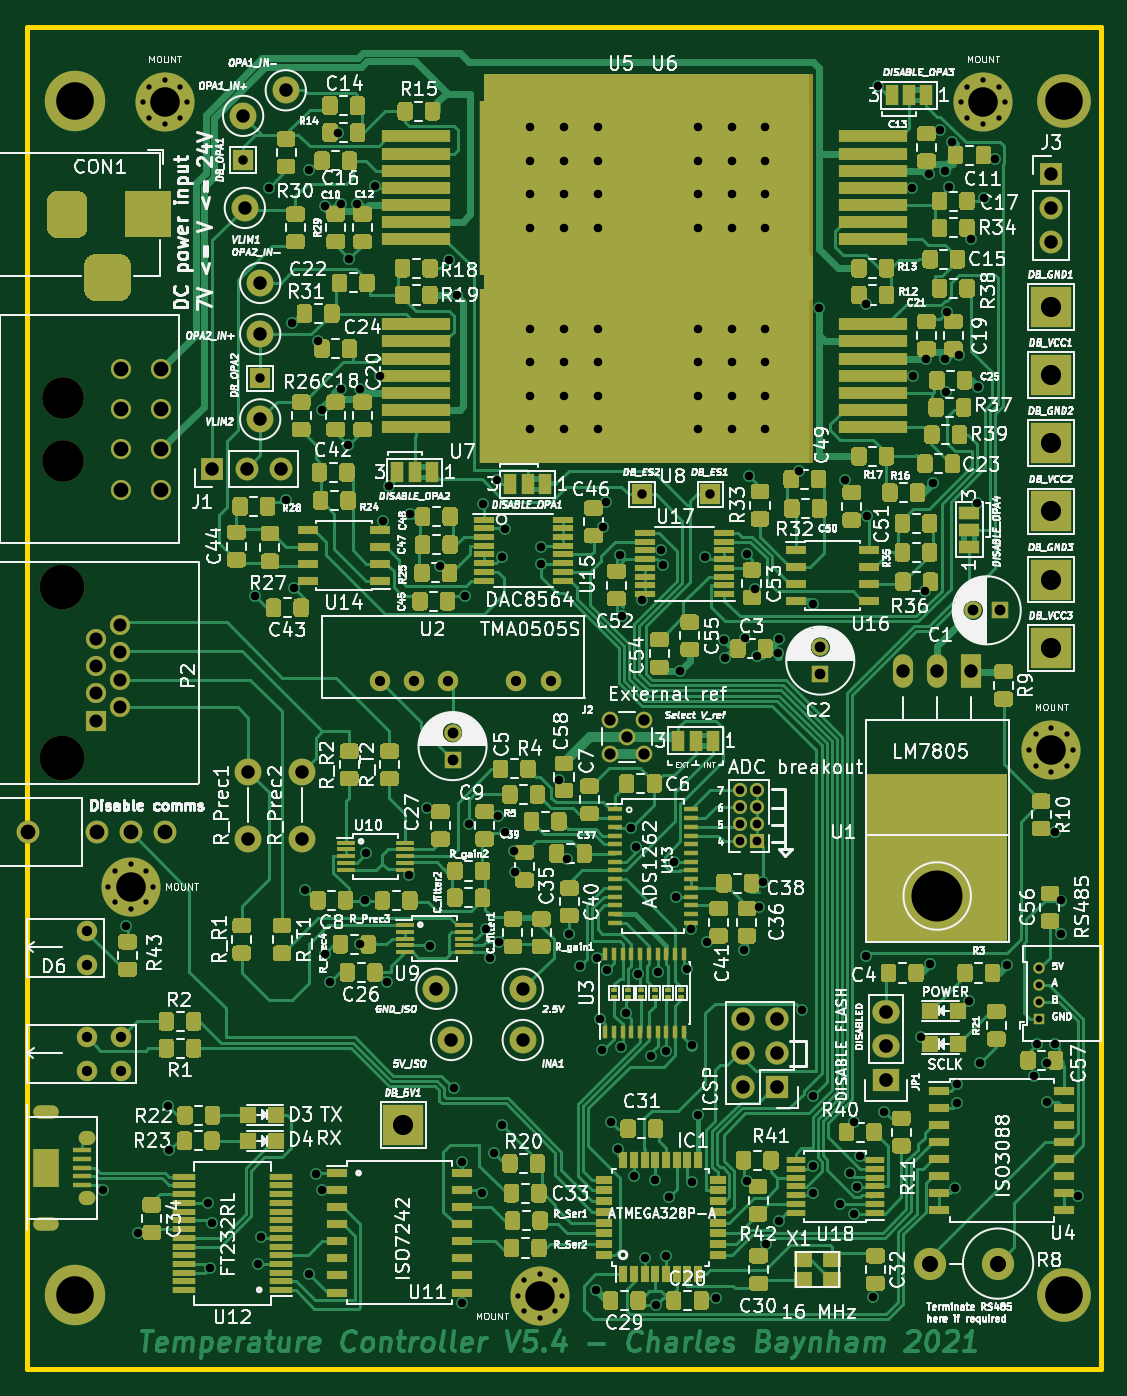
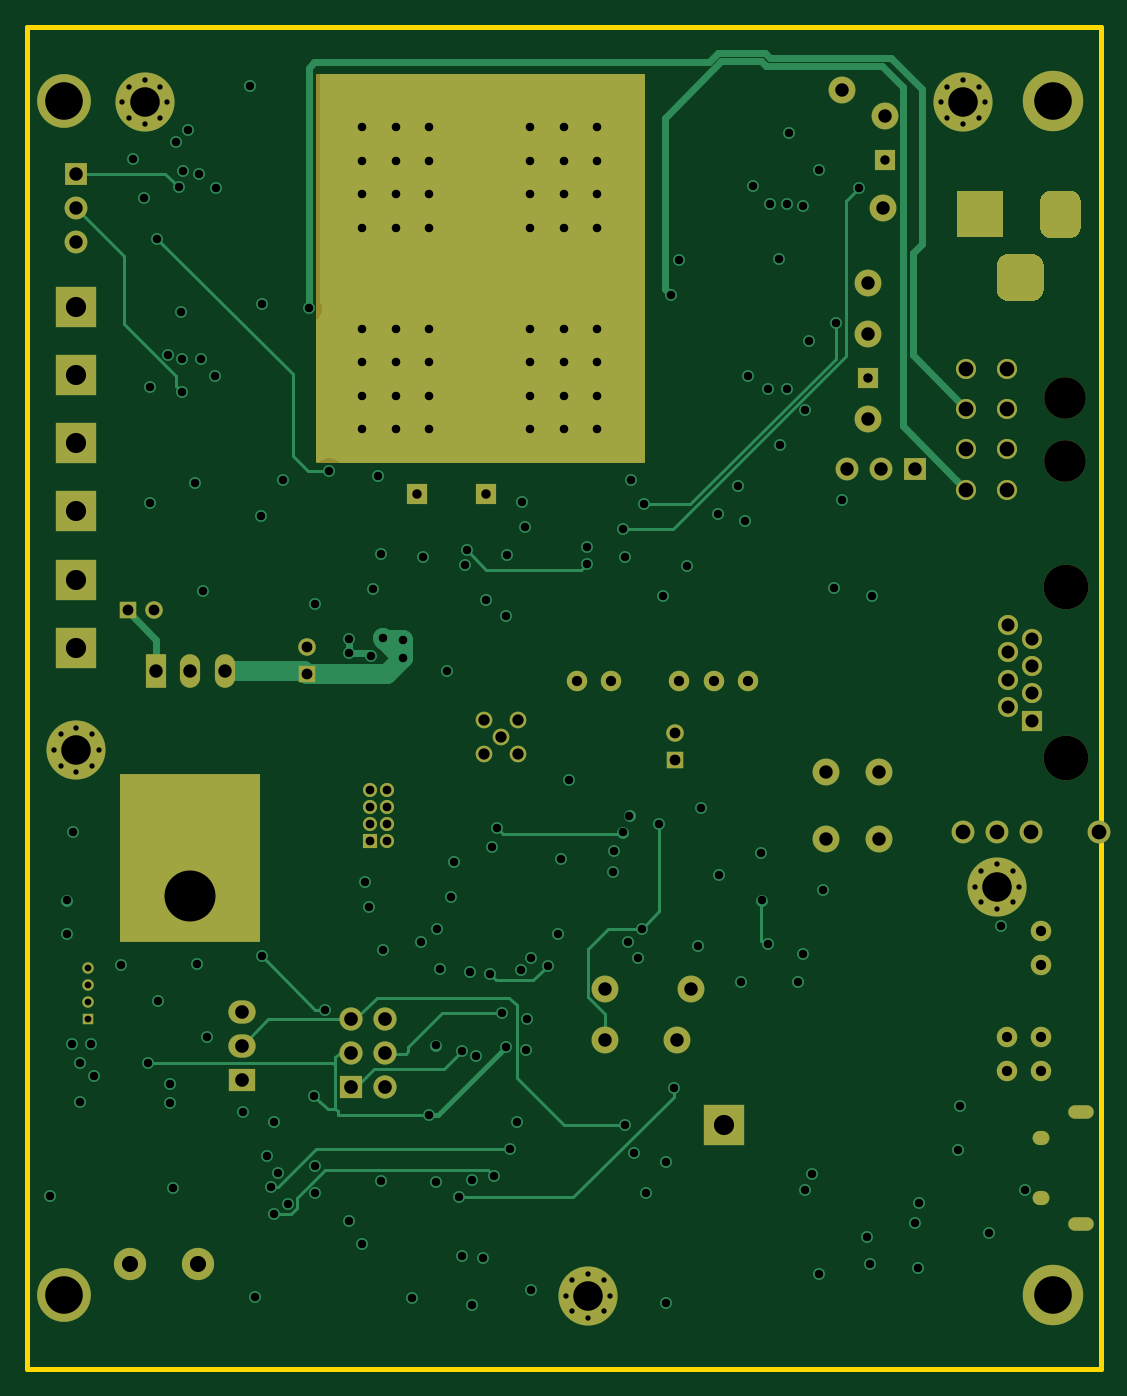
Circuit board: 11 layer files. Board 80.0 x 100.0 mm.
- bottom_copper: TempCtrl-B_Cu.gbl (22405 bytes)
- bottom_mask: TempCtrl-B_Mask.gbs (6603 bytes)
- paste: TempCtrl-B_Paste.gbp (556 bytes)
- bottom_silk: TempCtrl-B_SilkS.gbo (497 bytes)
- outline: TempCtrl-Edge_Cuts.gm1 (736 bytes)
- top_copper: TempCtrl-F_Cu.gtl (206486 bytes)
- top_mask: TempCtrl-F_Mask.gts (87871 bytes)
- paste: TempCtrl-F_Paste.gtp (80978 bytes)
- top_silk: TempCtrl-F_SilkS.gto (289024 bytes)
- drill: TempCtrl-NPTH.drl (359 bytes)
- drill: TempCtrl-PTH.drl (6561 bytes)

=== bottom_copper: TempCtrl-B_Cu.gbl (22405 bytes, source omitted) ===
=== bottom_mask: TempCtrl-B_Mask.gbs ===
G04 #@! TF.GenerationSoftware,KiCad,Pcbnew,(5.1.9)-1*
G04 #@! TF.CreationDate,2021-04-09T18:10:10+01:00*
G04 #@! TF.ProjectId,TempCtrl,54656d70-4374-4726-9c2e-6b696361645f,v4.3D*
G04 #@! TF.SameCoordinates,Original*
G04 #@! TF.FileFunction,Soldermask,Bot*
G04 #@! TF.FilePolarity,Negative*
%FSLAX46Y46*%
G04 Gerber Fmt 4.6, Leading zero omitted, Abs format (unit mm)*
G04 Created by KiCad (PCBNEW (5.1.9)-1) date 2021-04-09 18:10:10*
%MOMM*%
%LPD*%
G01*
G04 APERTURE LIST*
%ADD10O,1.727200X1.727200*%
%ADD11R,1.727200X1.727200*%
%ADD12C,1.240000*%
%ADD13R,3.000000X3.000000*%
%ADD14C,4.400000*%
%ADD15C,0.700000*%
%ADD16O,1.700000X1.700000*%
%ADD17R,1.700000X1.700000*%
%ADD18R,1.500000X1.500000*%
%ADD19C,1.524000*%
%ADD20O,2.400000X2.400000*%
%ADD21C,2.400000*%
%ADD22C,2.000000*%
%ADD23R,1.300000X1.300000*%
%ADD24C,1.300000*%
%ADD25O,1.900000X1.000000*%
%ADD26O,1.250000X1.050000*%
%ADD27R,10.500000X12.500000*%
%ADD28O,1.501140X2.499360*%
%ADD29R,1.501140X2.499360*%
%ADD30C,5.080000*%
%ADD31R,0.850000X0.850000*%
%ADD32C,0.850000*%
%ADD33R,2.032000X1.727200*%
%ADD34O,2.032000X1.727200*%
%ADD35C,1.998980*%
%ADD36C,3.100000*%
%ADD37C,1.500000*%
%ADD38C,4.500000*%
%ADD39C,3.330000*%
%ADD40C,4.000000*%
%ADD41R,1.050000X1.050000*%
%ADD42C,1.050000*%
%ADD43C,1.700000*%
%ADD44R,3.500000X3.500000*%
%ADD45C,0.254000*%
%ADD46C,0.150000*%
G04 APERTURE END LIST*
D10*
X218313000Y-108902500D03*
X220853000Y-108902500D03*
X218313000Y-111442500D03*
X220853000Y-111442500D03*
X218313000Y-113982500D03*
D11*
X220853000Y-113982500D03*
D12*
X209700000Y-87900000D03*
X208430000Y-86630000D03*
X210970000Y-89170000D03*
X210970000Y-86630000D03*
X208430000Y-89170000D03*
D13*
X193040000Y-116840000D03*
D14*
X175260000Y-40640000D03*
D15*
X176910000Y-40640000D03*
X176426726Y-41806726D03*
X175260000Y-42290000D03*
X174093274Y-41806726D03*
X173610000Y-40640000D03*
X174093274Y-39473274D03*
X175260000Y-38990000D03*
X176426726Y-39473274D03*
D14*
X241300000Y-88900000D03*
D15*
X242950000Y-88900000D03*
X242466726Y-90066726D03*
X241300000Y-90550000D03*
X240133274Y-90066726D03*
X239650000Y-88900000D03*
X240133274Y-87733274D03*
X241300000Y-87250000D03*
X242466726Y-87733274D03*
X173886726Y-97893274D03*
X172720000Y-97410000D03*
X171553274Y-97893274D03*
X171070000Y-99060000D03*
X171553274Y-100226726D03*
X172720000Y-100710000D03*
X173886726Y-100226726D03*
X174370000Y-99060000D03*
D14*
X172720000Y-99060000D03*
X203200000Y-129540000D03*
D15*
X204850000Y-129540000D03*
X204366726Y-130706726D03*
X203200000Y-131190000D03*
X202033274Y-130706726D03*
X201550000Y-129540000D03*
X202033274Y-128373274D03*
X203200000Y-127890000D03*
X204366726Y-128373274D03*
X237386726Y-39473274D03*
X236220000Y-38990000D03*
X235053274Y-39473274D03*
X234570000Y-40640000D03*
X235053274Y-41806726D03*
X236220000Y-42290000D03*
X237386726Y-41806726D03*
X237870000Y-40640000D03*
D14*
X236220000Y-40640000D03*
D16*
X241300000Y-51054000D03*
X241300000Y-48514000D03*
D17*
X241300000Y-45974000D03*
D16*
X183896000Y-67945000D03*
X181356000Y-67945000D03*
D17*
X178816000Y-67945000D03*
D18*
X181102000Y-44958000D03*
X210820000Y-69850000D03*
X182372000Y-61214000D03*
X215900000Y-69850000D03*
D13*
X241300000Y-81280000D03*
X241300000Y-71120000D03*
X241300000Y-60960000D03*
X241300000Y-76200000D03*
X241300000Y-66040000D03*
X241300000Y-55880000D03*
D19*
X169440000Y-104920000D03*
X169440000Y-102380000D03*
D20*
X232256000Y-127146000D03*
D21*
X237336000Y-127146000D03*
D22*
X181102000Y-41656000D03*
X184277000Y-39751000D03*
X181229000Y-48514000D03*
X182372000Y-57912000D03*
X182372000Y-54102000D03*
X182372000Y-64262000D03*
D23*
X224090000Y-83230000D03*
D24*
X224090000Y-81230000D03*
D19*
X204000000Y-83730000D03*
X201460000Y-83730000D03*
X196380000Y-83730000D03*
X193840000Y-83730000D03*
X191300000Y-83730000D03*
X169440000Y-110280000D03*
X169440000Y-112820000D03*
X171980000Y-110280000D03*
X171980000Y-112820000D03*
D25*
X166450000Y-115825000D03*
X166450000Y-124175000D03*
D26*
X169450000Y-117775000D03*
X169450000Y-122225000D03*
D27*
X232800000Y-96964000D03*
D28*
X232800000Y-83000000D03*
D29*
X235340000Y-83000000D03*
D28*
X230260000Y-83000000D03*
D30*
X232800000Y-99750000D03*
D31*
X240400000Y-108900000D03*
D32*
X240400000Y-107650000D03*
X240400000Y-106400000D03*
X240400000Y-105150000D03*
D33*
X229000000Y-113500000D03*
D34*
X229000000Y-110960000D03*
X229000000Y-108420000D03*
D35*
X185500000Y-90500640D03*
X185500000Y-95501900D03*
X181500000Y-90500640D03*
X181500000Y-95501900D03*
D36*
X167680000Y-67340000D03*
D37*
X175000000Y-69500000D03*
X172000000Y-69500000D03*
X172000000Y-66500000D03*
X175000000Y-66500000D03*
X175000000Y-63500000D03*
X172000000Y-63500000D03*
X175000000Y-60500000D03*
X172000000Y-60500000D03*
D36*
X167680000Y-62660000D03*
D38*
X168570000Y-129450000D03*
X168570000Y-40550000D03*
D39*
X167600000Y-89480000D03*
X167600000Y-76780000D03*
D18*
X170140000Y-86710000D03*
D37*
X171920000Y-85690000D03*
X170140000Y-84670000D03*
X171920000Y-83650000D03*
X170140000Y-82630000D03*
X171920000Y-81610000D03*
X170140000Y-80590000D03*
X171920000Y-79570000D03*
D40*
X242240000Y-129450000D03*
X242240000Y-40550000D03*
D41*
X219400000Y-95700000D03*
D42*
X219400000Y-94430000D03*
X219400000Y-93160000D03*
X219400000Y-91890000D03*
X218130000Y-94430000D03*
X218130000Y-93160000D03*
X218130000Y-91890000D03*
X218130000Y-95700000D03*
D23*
X237490000Y-78486000D03*
D24*
X235490000Y-78486000D03*
D23*
X196700000Y-89600000D03*
D24*
X196700000Y-87600000D03*
D43*
X165100000Y-95000000D03*
X170180000Y-95000000D03*
X172720000Y-95000000D03*
X175260000Y-95000000D03*
D22*
X201930000Y-110490000D03*
X195500000Y-106680000D03*
X201930000Y-106680000D03*
X196596000Y-110490000D03*
D44*
X174000000Y-49000000D03*
G36*
G01*
X166500000Y-50000000D02*
X166500000Y-48000000D01*
G75*
G02*
X167250000Y-47250000I750000J0D01*
G01*
X168750000Y-47250000D01*
G75*
G02*
X169500000Y-48000000I0J-750000D01*
G01*
X169500000Y-50000000D01*
G75*
G02*
X168750000Y-50750000I-750000J0D01*
G01*
X167250000Y-50750000D01*
G75*
G02*
X166500000Y-50000000I0J750000D01*
G01*
G37*
G36*
G01*
X169250000Y-54575000D02*
X169250000Y-52825000D01*
G75*
G02*
X170125000Y-51950000I875000J0D01*
G01*
X171875000Y-51950000D01*
G75*
G02*
X172750000Y-52825000I0J-875000D01*
G01*
X172750000Y-54575000D01*
G75*
G02*
X171875000Y-55450000I-875000J0D01*
G01*
X170125000Y-55450000D01*
G75*
G02*
X169250000Y-54575000I0J875000D01*
G01*
G37*
D45*
X223373000Y-67373000D02*
X199127000Y-67373000D01*
X199127000Y-38627000D01*
X223373000Y-38627000D01*
X223373000Y-67373000D01*
D46*
G36*
X223373000Y-67373000D02*
G01*
X199127000Y-67373000D01*
X199127000Y-38627000D01*
X223373000Y-38627000D01*
X223373000Y-67373000D01*
G37*
M02*

=== paste: TempCtrl-B_Paste.gbp ===
G04 #@! TF.GenerationSoftware,KiCad,Pcbnew,(5.1.9)-1*
G04 #@! TF.CreationDate,2021-04-09T18:10:10+01:00*
G04 #@! TF.ProjectId,TempCtrl,54656d70-4374-4726-9c2e-6b696361645f,v4.3D*
G04 #@! TF.SameCoordinates,Original*
G04 #@! TF.FileFunction,Paste,Bot*
G04 #@! TF.FilePolarity,Positive*
%FSLAX46Y46*%
G04 Gerber Fmt 4.6, Leading zero omitted, Abs format (unit mm)*
G04 Created by KiCad (PCBNEW (5.1.9)-1) date 2021-04-09 18:10:10*
%MOMM*%
%LPD*%
G01*
G04 APERTURE LIST*
%ADD10R,10.500000X12.500000*%
G04 APERTURE END LIST*
D10*
X232800000Y-96964000D03*
M02*

=== bottom_silk: TempCtrl-B_SilkS.gbo ===
G04 #@! TF.GenerationSoftware,KiCad,Pcbnew,(5.1.9)-1*
G04 #@! TF.CreationDate,2021-04-09T18:10:10+01:00*
G04 #@! TF.ProjectId,TempCtrl,54656d70-4374-4726-9c2e-6b696361645f,v4.3D*
G04 #@! TF.SameCoordinates,Original*
G04 #@! TF.FileFunction,Legend,Bot*
G04 #@! TF.FilePolarity,Positive*
%FSLAX46Y46*%
G04 Gerber Fmt 4.6, Leading zero omitted, Abs format (unit mm)*
G04 Created by KiCad (PCBNEW (5.1.9)-1) date 2021-04-09 18:10:10*
%MOMM*%
%LPD*%
G01*
G04 APERTURE LIST*
G04 APERTURE END LIST*
M02*

=== outline: TempCtrl-Edge_Cuts.gm1 ===
G04 #@! TF.GenerationSoftware,KiCad,Pcbnew,(5.1.9)-1*
G04 #@! TF.CreationDate,2021-04-09T18:10:10+01:00*
G04 #@! TF.ProjectId,TempCtrl,54656d70-4374-4726-9c2e-6b696361645f,v4.3D*
G04 #@! TF.SameCoordinates,Original*
G04 #@! TF.FileFunction,Profile,NP*
%FSLAX46Y46*%
G04 Gerber Fmt 4.6, Leading zero omitted, Abs format (unit mm)*
G04 Created by KiCad (PCBNEW (5.1.9)-1) date 2021-04-09 18:10:10*
%MOMM*%
%LPD*%
G01*
G04 APERTURE LIST*
G04 #@! TA.AperFunction,Profile*
%ADD10C,0.381000*%
G04 #@! TD*
G04 APERTURE END LIST*
D10*
X165000000Y-135000000D02*
X165000000Y-35000000D01*
X165000000Y-35000000D02*
X245000000Y-35000000D01*
X245000000Y-35000000D02*
X245000000Y-135000000D01*
X245000000Y-135000000D02*
X165000000Y-135000000D01*
M02*

=== top_copper: TempCtrl-F_Cu.gtl (206486 bytes, source omitted) ===
=== top_mask: TempCtrl-F_Mask.gts (87871 bytes, source omitted) ===
=== paste: TempCtrl-F_Paste.gtp (80978 bytes, source omitted) ===
=== top_silk: TempCtrl-F_SilkS.gto (289024 bytes, source omitted) ===
=== drill: TempCtrl-NPTH.drl ===
M48
; DRILL file {KiCad (5.1.9)-1} date 04/09/21 18:10:11
; FORMAT={-:-/ absolute / inch / decimal}
; #@! TF.CreationDate,2021-04-09T18:10:11+01:00
; #@! TF.GenerationSoftware,Kicad,Pcbnew,(5.1.9)-1
; #@! TF.FileFunction,NonPlated,1,4,NPTH
FMAT,2
INCH
T1C0.1220
T2C0.1311
%
G90
G05
T1
X6.6016Y-2.4669
X6.6016Y-2.6512
T2
X6.5984Y-3.0228
X6.5984Y-3.5228
T0
M30

=== drill: TempCtrl-PTH.drl (6561 bytes, source omitted) ===
